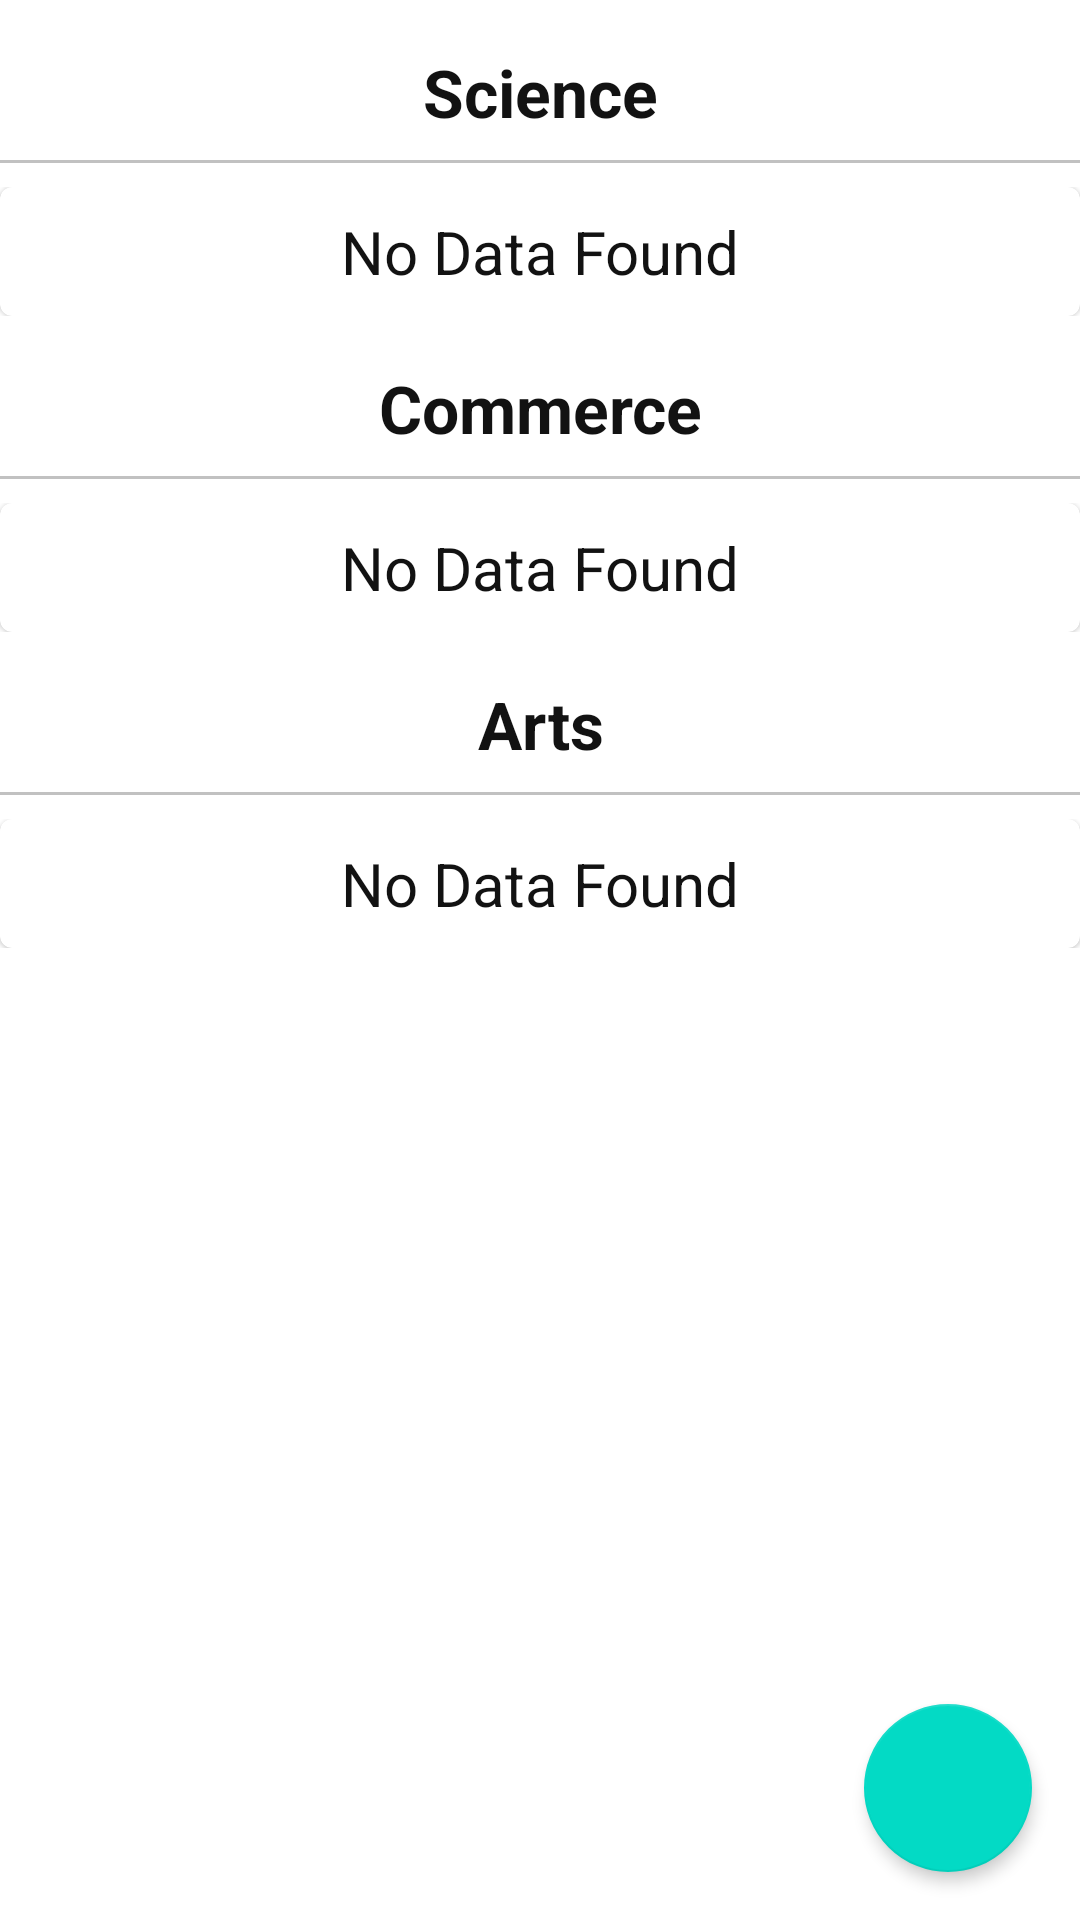

Write the Android layout XML for this screen, with the resource values it uses.
<!-- AndroidManifest.xml: application theme Theme.AdminsOfKDSchool -->
<!-- res/layout/activity_update_faculty.xml -->
<?xml version="1.0" encoding="utf-8"?>
<androidx.coordinatorlayout.widget.CoordinatorLayout xmlns:android="http://schemas.android.com/apk/res/android"
    xmlns:app="http://schemas.android.com/apk/res-auto"
    xmlns:tools="http://schemas.android.com/tools"
    android:layout_width="match_parent"
    android:layout_height="match_parent"
    tools:context=".faculty.UpdateFaculty">

    <com.google.android.material.floatingactionbutton.FloatingActionButton
        android:layout_width="wrap_content"
        android:layout_height="wrap_content"
        android:id="@+id/fab"
        style="@style/Widget.Design.FloatingActionButton"
        android:layout_gravity="bottom|right"
        android:src="@drawable/ic_add"
        app:elevation="3dp"
        app:fabSize="normal"
        android:layout_margin="16dp"/>

    <androidx.core.widget.NestedScrollView
        android:layout_width="match_parent"
        android:layout_height="match_parent">

        <LinearLayout
            android:layout_width="match_parent"
            android:layout_height="match_parent"
            android:orientation="vertical">

            <TextView
                android:layout_width="match_parent"
                android:layout_height="wrap_content"
                android:text="Science"
                android:gravity="center"
                android:textSize="22sp"
                android:textColor="@color/textColor"
                android:textStyle="bold"
                android:layout_marginTop="16dp"
                />

            <View
                android:layout_width="match_parent"
                android:layout_height="1dp"
                android:layout_marginVertical="8dp"
                android:background="#c1c1c1"/>

            <androidx.recyclerview.widget.RecyclerView
                android:layout_width="match_parent"
                android:layout_height="wrap_content"
                android:id="@+id/sDepartment"
                android:visibility="gone"
                android:nestedScrollingEnabled="false"/>

            <LinearLayout
                android:layout_width="match_parent"
                android:layout_height="wrap_content"
                android:orientation="vertical"
                android:id="@+id/sNoData">

                <include layout="@layout/no_data_found"/>

            </LinearLayout>



            <TextView
                android:layout_width="match_parent"
                android:layout_height="wrap_content"
                android:text="Commerce"
                android:gravity="center"
                android:textSize="22sp"
                android:textColor="@color/textColor"
                android:textStyle="bold"
                android:layout_marginTop="16dp"
                />

            <View
                android:layout_width="match_parent"
                android:layout_height="1dp"
                android:layout_marginVertical="8dp"
                android:background="#c1c1c1"/>

            <androidx.recyclerview.widget.RecyclerView
                android:layout_width="match_parent"
                android:layout_height="wrap_content"
                android:id="@+id/cDepartment"
                android:visibility="gone"
                android:nestedScrollingEnabled="false"/>

            <LinearLayout
                android:layout_width="match_parent"
                android:layout_height="wrap_content"
                android:orientation="vertical"
                android:id="@+id/cNoData">

                <include layout="@layout/no_data_found"/>

            </LinearLayout>



            <TextView
                android:layout_width="match_parent"
                android:layout_height="wrap_content"
                android:text="Arts"
                android:gravity="center"
                android:textSize="22sp"
                android:textColor="@color/textColor"
                android:textStyle="bold"
                android:layout_marginTop="16dp"
                />

            <View
                android:layout_width="match_parent"
                android:layout_height="1dp"
                android:layout_marginVertical="8dp"
                android:background="#c1c1c1"/>

            <androidx.recyclerview.widget.RecyclerView
                android:layout_width="match_parent"
                android:layout_height="wrap_content"
                android:id="@+id/aDepartment"
                android:visibility="gone"
                android:nestedScrollingEnabled="false"/>

            <LinearLayout
                android:layout_width="match_parent"
                android:layout_height="wrap_content"
                android:orientation="vertical"
                android:id="@+id/aNoData">

                <include layout="@layout/no_data_found"/>

            </LinearLayout>



        </LinearLayout>

    </androidx.core.widget.NestedScrollView>

</androidx.coordinatorlayout.widget.CoordinatorLayout>
<!-- res/layout/no_data_found.xml (included above) -->
<?xml version="1.0" encoding="utf-8"?>
<com.google.android.material.card.MaterialCardView xmlns:android="http://schemas.android.com/apk/res/android"
    android:layout_width="match_parent"
    android:layout_height="wrap_content"
    android:id="@+id/no_data_found">

    <TextView
        android:layout_width="match_parent"
        android:layout_height="wrap_content"
        android:text="No Data Found"
        android:textColor="@color/textColor"
        android:layout_margin="8dp"
        android:gravity="center"
        android:textSize="20sp"/>


</com.google.android.material.card.MaterialCardView>
<!-- resources referenced by this layout -->
<resources>
  <color name="textColor">#121212</color>
  <style name="Theme.AdminsOfKDSchool" parent="Theme.MaterialComponents.DayNight.DarkActionBar">
          
          <item name="colorPrimary">@color/purple_500</item>
          <item name="colorPrimaryVariant">@color/purple_700</item>
          <item name="colorOnPrimary">@color/white</item>
          
          <item name="colorSecondary">@color/teal_200</item>
          <item name="colorSecondaryVariant">@color/teal_700</item>
          <item name="colorOnSecondary">@color/black</item>
          
          <item name="android:statusBarColor" tools:targetApi="l">?attr/colorPrimaryVariant</item>
          
      </style>
  <color name="purple_500">#FF6200EE</color>
  <color name="purple_700">#FF3700B3</color>
  <color name="white">#FFFFFFFF</color>
  <color name="teal_200">#FF03DAC5</color>
  <color name="teal_700">#FF018786</color>
  <color name="black">#FF000000</color>
</resources>
